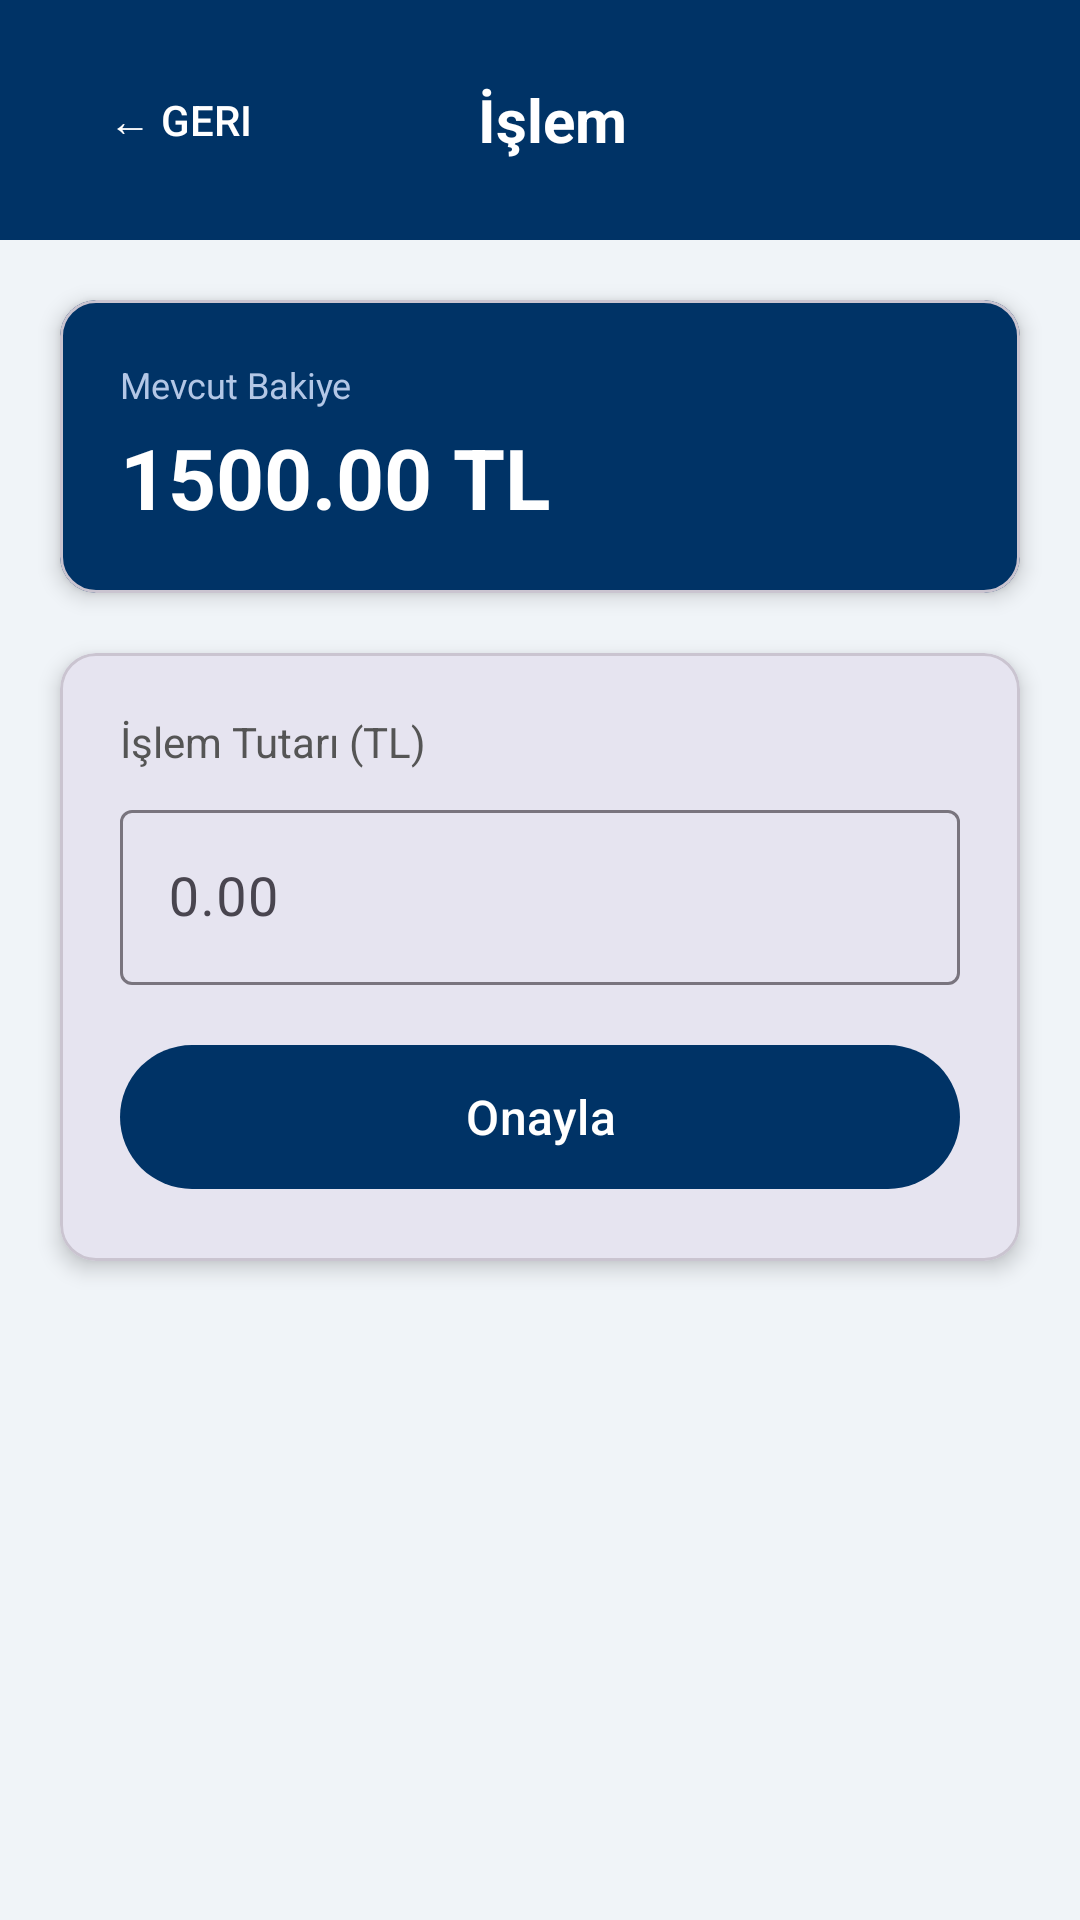

Android layout source for this screen:
<!-- AndroidManifest.xml: application theme Theme.Bankamobil -->
<!-- res/layout/activity_transaction.xml -->
<?xml version="1.0" encoding="utf-8"?>
<LinearLayout xmlns:android="http://schemas.android.com/apk/res/android"
    xmlns:app="http://schemas.android.com/apk/res-auto"
    android:layout_width="match_parent"
    android:layout_height="match_parent"
    android:orientation="vertical"
    android:background="@color/background"
    android:fitsSystemWindows="true">

    <LinearLayout
        android:layout_width="match_parent"
        android:layout_height="wrap_content"
        android:background="@color/bank_primary"
        android:orientation="horizontal"
        android:padding="16dp"
        android:gravity="center_vertical">

        <Button
            android:id="@+id/btnBack"
            android:layout_width="wrap_content"
            android:layout_height="wrap_content"
            android:background="@android:color/transparent"
            android:text="← Geri"
            android:textColor="@color/white"
            android:textSize="14sp" />

        <TextView
            android:id="@+id/tvTitle"
            android:layout_width="0dp"
            android:layout_height="wrap_content"
            android:layout_weight="1"
            android:text="İşlem"
            android:textColor="@color/white"
            android:textSize="20sp"
            android:textStyle="bold"
            android:gravity="center" />

        <View
            android:layout_width="80dp"
            android:layout_height="1dp" />
    </LinearLayout>

    <com.google.android.material.card.MaterialCardView
        android:layout_width="match_parent"
        android:layout_height="wrap_content"
        android:layout_margin="20dp"
        app:cardCornerRadius="12dp"
        app:cardElevation="4dp"
        app:cardBackgroundColor="@color/bank_primary">

        <LinearLayout
            android:layout_width="match_parent"
            android:layout_height="wrap_content"
            android:orientation="vertical"
            android:padding="20dp">

            <TextView
                android:layout_width="wrap_content"
                android:layout_height="wrap_content"
                android:text="Mevcut Bakiye"
                android:textColor="#B3C7E6"
                android:textSize="12sp" />

            <TextView
                android:id="@+id/tvCurrentBalance"
                android:layout_width="wrap_content"
                android:layout_height="wrap_content"
                android:text="1500.00 TL"
                android:textColor="@color/white"
                android:textSize="28sp"
                android:textStyle="bold"
                android:layout_marginTop="4dp" />
        </LinearLayout>
    </com.google.android.material.card.MaterialCardView>

    <com.google.android.material.card.MaterialCardView
        android:layout_width="match_parent"
        android:layout_height="wrap_content"
        android:layout_marginHorizontal="20dp"
        app:cardCornerRadius="12dp"
        app:cardElevation="4dp">

        <LinearLayout
            android:layout_width="match_parent"
            android:layout_height="wrap_content"
            android:orientation="vertical"
            android:padding="20dp">

            <TextView
                android:layout_width="wrap_content"
                android:layout_height="wrap_content"
                android:text="İşlem Tutarı (TL)"
                android:textSize="14sp"
                android:textColor="#555555"
                android:layout_marginBottom="8dp" />

            <com.google.android.material.textfield.TextInputLayout
                android:layout_width="match_parent"
                android:layout_height="wrap_content"
                android:hint="0.00"
                style="@style/Widget.Material3.TextInputLayout.OutlinedBox">

                <com.google.android.material.textfield.TextInputEditText
                    android:id="@+id/etAmount"
                    android:layout_width="match_parent"
                    android:layout_height="wrap_content"
                    android:inputType="numberDecimal"
                    android:textSize="18sp" />
            </com.google.android.material.textfield.TextInputLayout>

            <com.google.android.material.button.MaterialButton
                android:id="@+id/btnConfirm"
                android:layout_width="match_parent"
                android:layout_height="56dp"
                android:text="Onayla"
                android:textSize="16sp"
                android:layout_marginTop="16dp"
                app:backgroundTint="@color/bank_primary" />
        </LinearLayout>
    </com.google.android.material.card.MaterialCardView>

</LinearLayout>
<!-- resources referenced by this layout -->
<resources>
  <color name="background">#F0F4F8</color>
  <color name="bank_primary">#003366</color>
  <color name="white">#FFFFFFFF</color>
  <style name="Theme.Bankamobil" parent="Base.Theme.Bankamobil" />
  <style name="Base.Theme.Bankamobil" parent="Theme.Material3.DayNight.NoActionBar">
          <item name="colorPrimary">@color/bank_primary</item>
          <item name="android:statusBarColor">@color/bank_primary</item>
          <item name="android:windowLightStatusBar">false</item>
      </style>
</resources>
